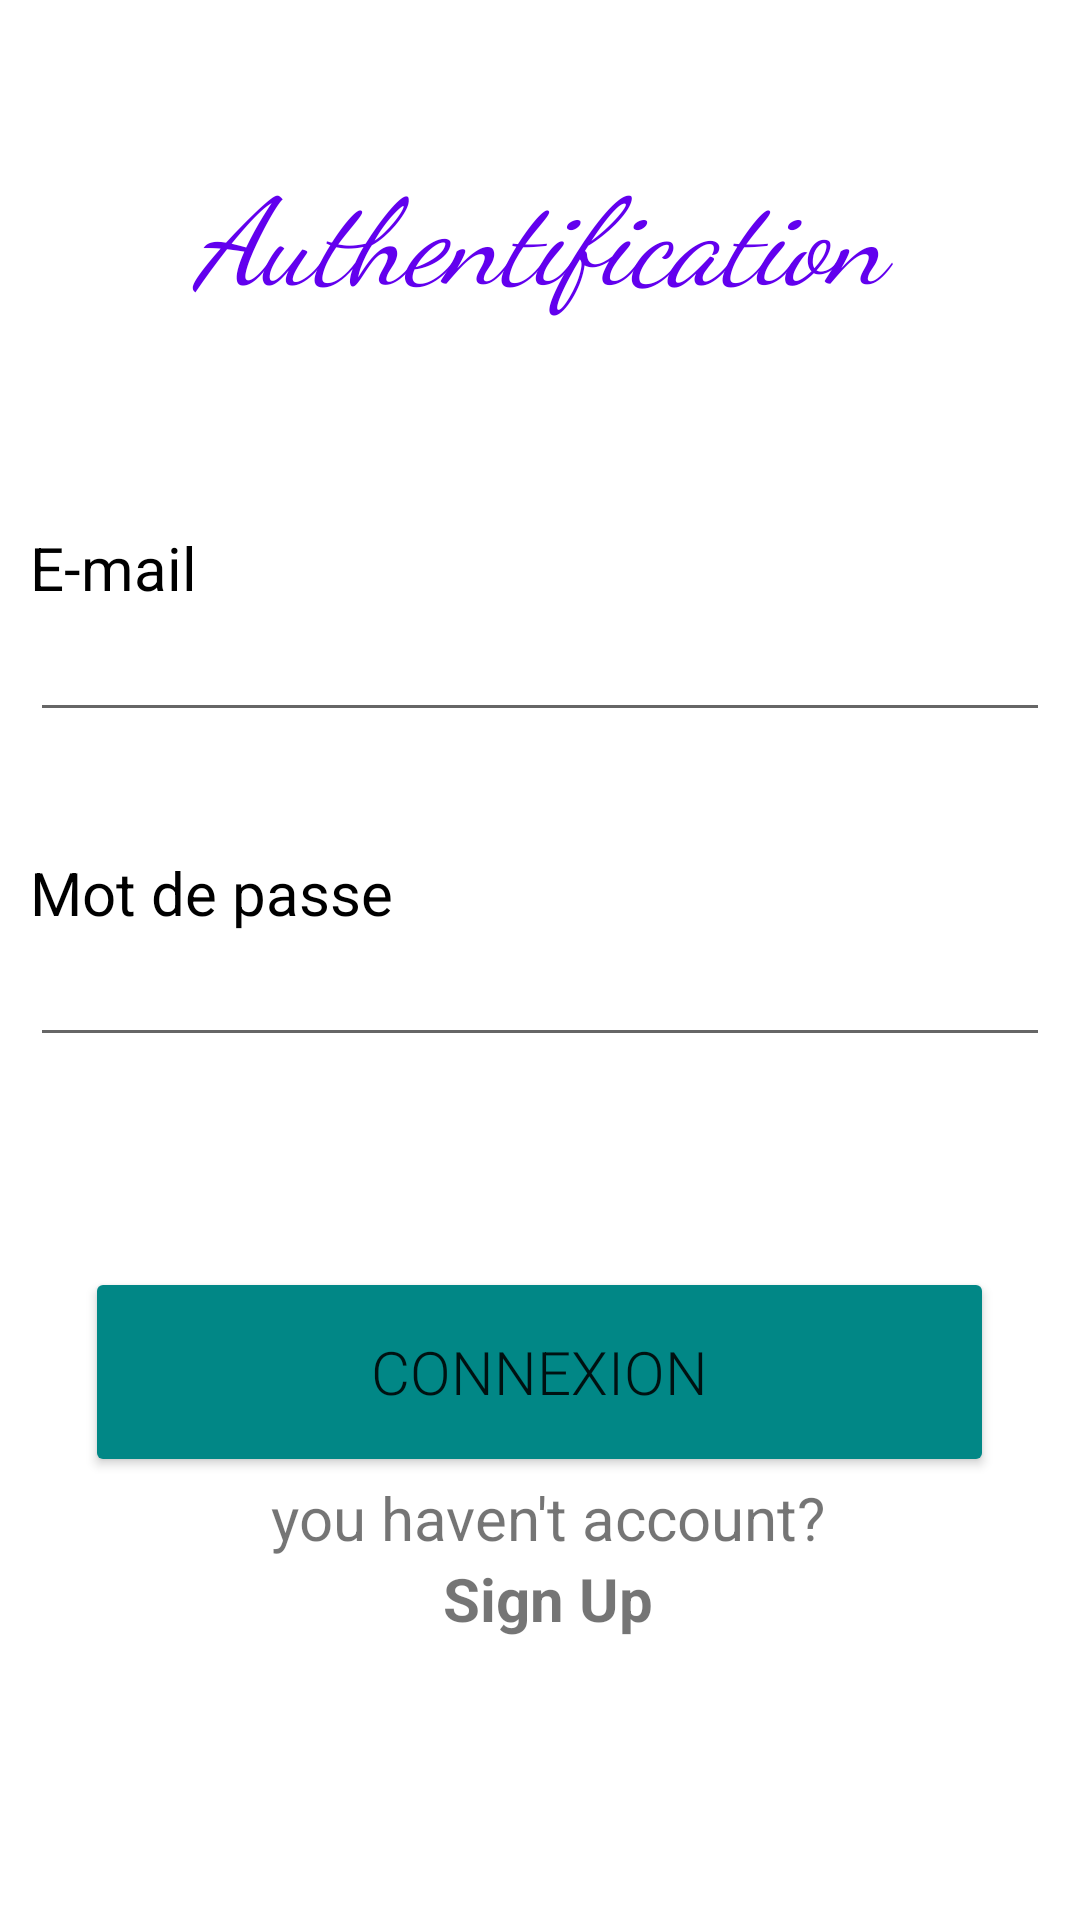

Android layout source for this screen:
<!-- AndroidManifest.xml: application theme Theme.Authentification_firebase -->
<!-- res/layout/activity_login.xml -->
<?xml version="1.0" encoding="utf-8"?>
<androidx.constraintlayout.widget.ConstraintLayout xmlns:android="http://schemas.android.com/apk/res/android"
    xmlns:app="http://schemas.android.com/apk/res-auto"
    xmlns:tools="http://schemas.android.com/tools"
    android:layout_width="match_parent"
    android:layout_height="match_parent"
    tools:context=".login">
    <ScrollView
        android:layout_width="match_parent"
        android:layout_height="match_parent"
        tools:layout_editor_absoluteX="171dp"
        tools:layout_editor_absoluteY="9dp">

        <LinearLayout
            android:layout_width="match_parent"
            android:layout_height="match_parent"
            android:layout_margin="10dp"
            android:orientation="vertical"
            tools:context=".MainActivity">


            <TextView
                android:id="@+id/auth"
                android:layout_width="match_parent"
                android:layout_height="wrap_content"
                android:layout_marginTop="40dp"
                android:fontFamily="cursive"
                android:gravity="center_horizontal"
                android:text="Authentification"
                android:textColor="@color/purple_500"
                android:textSize="40dp"
                android:textStyle="italic" />

            <TextView
                android:id="@+id/email"
                android:layout_width="match_parent"
                android:layout_height="wrap_content"
                android:layout_marginTop="70dp"
                android:text="E-mail"
                android:textColor="@color/black"
                android:textSize="20dp" />


            <EditText
                android:id="@+id/eemail"
                android:layout_width="match_parent"
                android:layout_height="wrap_content"
                android:ems="10"
                android:inputType="textEmailAddress" />

            <TextView
                android:id="@+id/mdp"
                android:layout_width="match_parent"
                android:layout_height="wrap_content"
                android:layout_marginTop="40dp"
                android:text="Mot de passe"
                android:textColor="@color/black"
                android:textSize="20dp" />

            <EditText
                android:id="@+id/emdp"
                android:layout_width="match_parent"
                android:layout_height="wrap_content"
                android:ems="10"
                android:inputType="textPassword" />

            <Button
                android:id="@+id/btnlogin"
                style="@style/Widget.AppCompat.Button.Small"
                android:layout_width="303dp"
                android:layout_height="70dp"
                android:layout_gravity="center_horizontal"
                android:layout_marginTop="70dp"
                android:fontFamily="sans-serif-light"
                android:text="connexion"
                android:textSize="20dp"
                app:backgroundTint="@color/teal_700"
                tools:ignore="OnClick"
                tools:layout_editor_absoluteX="122dp"
                tools:layout_editor_absoluteY="610dp" />
            <TextView
                android:id="@+id/t"
                android:layout_width="match_parent"
                android:layout_height="wrap_content"
                android:gravity="center_horizontal"
                android:text=" you haven't account?"
                android:textSize="20dp" />

            <TextView
                android:id="@+id/sign_up"
                android:layout_width="match_parent"
                android:layout_height="71dp"
                android:gravity="center_horizontal"
                android:text=" Sign Up"
                android:textSize="20dp"
                android:textStyle="bold" />

        </LinearLayout>
    </ScrollView>

</androidx.constraintlayout.widget.ConstraintLayout>
<!-- resources referenced by this layout -->
<resources>
  <style name="Theme.Authentification_firebase" parent="Theme.MaterialComponents.DayNight.DarkActionBar">
          
          <item name="colorPrimary">@color/purple_500</item>
          <item name="colorPrimaryVariant">@color/purple_700</item>
          <item name="colorOnPrimary">@color/white</item>
          
          <item name="colorSecondary">@color/teal_200</item>
          <item name="colorSecondaryVariant">@color/teal_700</item>
          <item name="colorOnSecondary">@color/black</item>
          
          <item name="android:statusBarColor" tools:targetApi="l">?attr/colorPrimaryVariant</item>
          
      </style>
  <!-- not gathered from this repository: default colours our renderer supplied (Android Studio template values) -->
  <color name="purple_500">#FF6200EE</color>
  <color name="purple_700">#FF3700B3</color>
  <color name="teal_200">#FF03DAC5</color>
  <color name="teal_700">#FF018786</color>
  <color name="black">#FF000000</color>
  <color name="white">#FFFFFFFF</color>
</resources>
